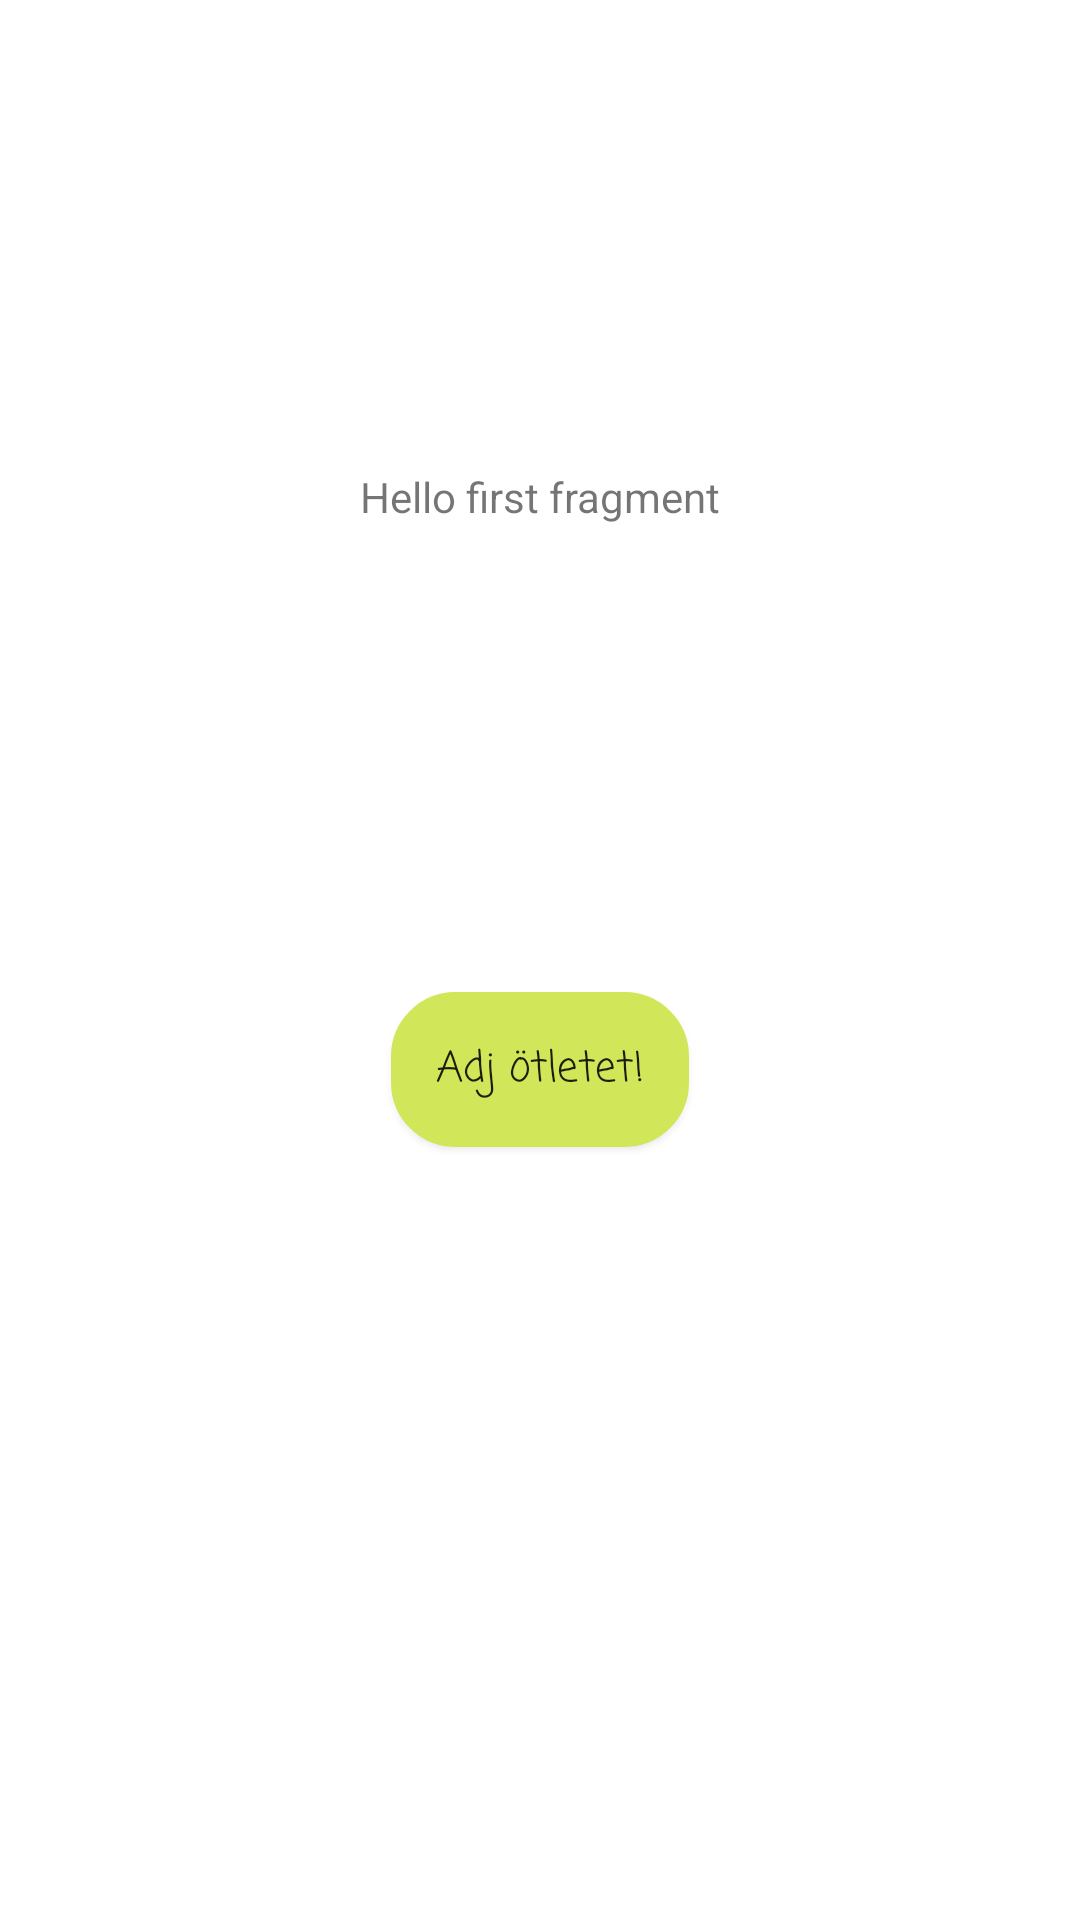

Reconstruct the res/layout file that produces this screen, plus the resources it refers to.
<!-- AndroidManifest.xml: application theme Theme.What2Cook -->
<!-- res/layout/fragment_first.xml -->
<?xml version="1.0" encoding="utf-8"?>
<androidx.constraintlayout.widget.ConstraintLayout xmlns:android="http://schemas.android.com/apk/res/android"
    xmlns:app="http://schemas.android.com/apk/res-auto"
    xmlns:tools="http://schemas.android.com/tools"
    android:layout_width="match_parent"
    android:layout_height="match_parent"
    tools:context=".FirstFragment">

    <TextView
        android:id="@+id/textview_first"
        android:layout_width="wrap_content"
        android:layout_height="wrap_content"
        android:text="@string/hello_first_fragment"
        app:layout_constraintBottom_toTopOf="@id/buttons"
        app:layout_constraintEnd_toEndOf="parent"
        app:layout_constraintStart_toStartOf="parent"
        app:layout_constraintTop_toTopOf="parent" />

    <LinearLayout
        android:id="@+id/buttons"
        android:layout_width="wrap_content"
        android:layout_height="wrap_content"
        app:layout_constraintBottom_toBottomOf="parent"
        app:layout_constraintEnd_toEndOf="parent"
        app:layout_constraintStart_toStartOf="parent"
        app:layout_constraintTop_toBottomOf="@id/textview_first"
        android:orientation="vertical">

        <androidx.appcompat.widget.AppCompatButton
            android:id="@+id/button1"
            android:background="@drawable/common_button_background"
            android:layout_width="wrap_content"
            android:layout_height="wrap_content"
            android:layout_gravity="center"
            android:fontFamily="casual"
            android:padding="15dp"
            android:textAllCaps="false"
            android:text="@string/give_idea" />

        <androidx.appcompat.widget.AppCompatButton
            android:id="@+id/button2"
            android:background="@drawable/common_button_background"
            android:layout_width="wrap_content"
            android:fontFamily="casual"
            android:visibility="invisible"
            android:textAllCaps="false"
            android:padding="15dp"
            android:layout_marginTop="50dp"
            android:layout_gravity="center"
            android:layout_height="wrap_content"
            android:text="@string/eat_this" />

    </LinearLayout>
</androidx.constraintlayout.widget.ConstraintLayout>
<!-- resources referenced by this layout -->
<resources>
  <!-- drawable common_button_background (drawable) -->
  <?xml version="1.0" encoding="utf-8"?>
  <layer-list xmlns:android="http://schemas.android.com/apk/res/android" >
      <item>
          <shape
              android:shape="rectangle">
              <stroke android:width="3dp" android:color="@color/green_yellow" />
              <solid android:color="@color/green_yellow" />
              <corners android:bottomRightRadius="20dp"
                  android:bottomLeftRadius="20dp"
                  android:topRightRadius="20dp"
                  android:topLeftRadius="20dp"/>
          </shape>
      </item>
  
  </layer-list>
  <string name="eat_this">Ezt fogom enni</string>
  <string name="give_idea">Adj ötletet!</string>
  <string name="hello_first_fragment">Hello first fragment</string>
  <style name="Theme.What2Cook" parent="Theme.MaterialComponents.DayNight.DarkActionBar">
          
          <item name="colorPrimary">@color/purple_500</item>
          <item name="colorPrimaryVariant">@color/purple_700</item>
          <item name="colorOnPrimary">@color/white</item>
          
          <item name="colorSecondary">@color/teal_200</item>
          <item name="colorSecondaryVariant">@color/teal_700</item>
          <item name="colorOnSecondary">@color/black</item>
          
          <item name="android:statusBarColor" tools:targetApi="l">?attr/colorPrimaryVariant</item>
          
      </style>
  <color name="green_yellow">#d1e659</color>
  <color name="purple_500">#FF6200EE</color>
  <color name="purple_700">#FF3700B3</color>
  <color name="white">#FFFFFFFF</color>
  <color name="teal_200">#FF03DAC5</color>
  <color name="teal_700">#FF018786</color>
  <color name="black">#FF000000</color>
</resources>
